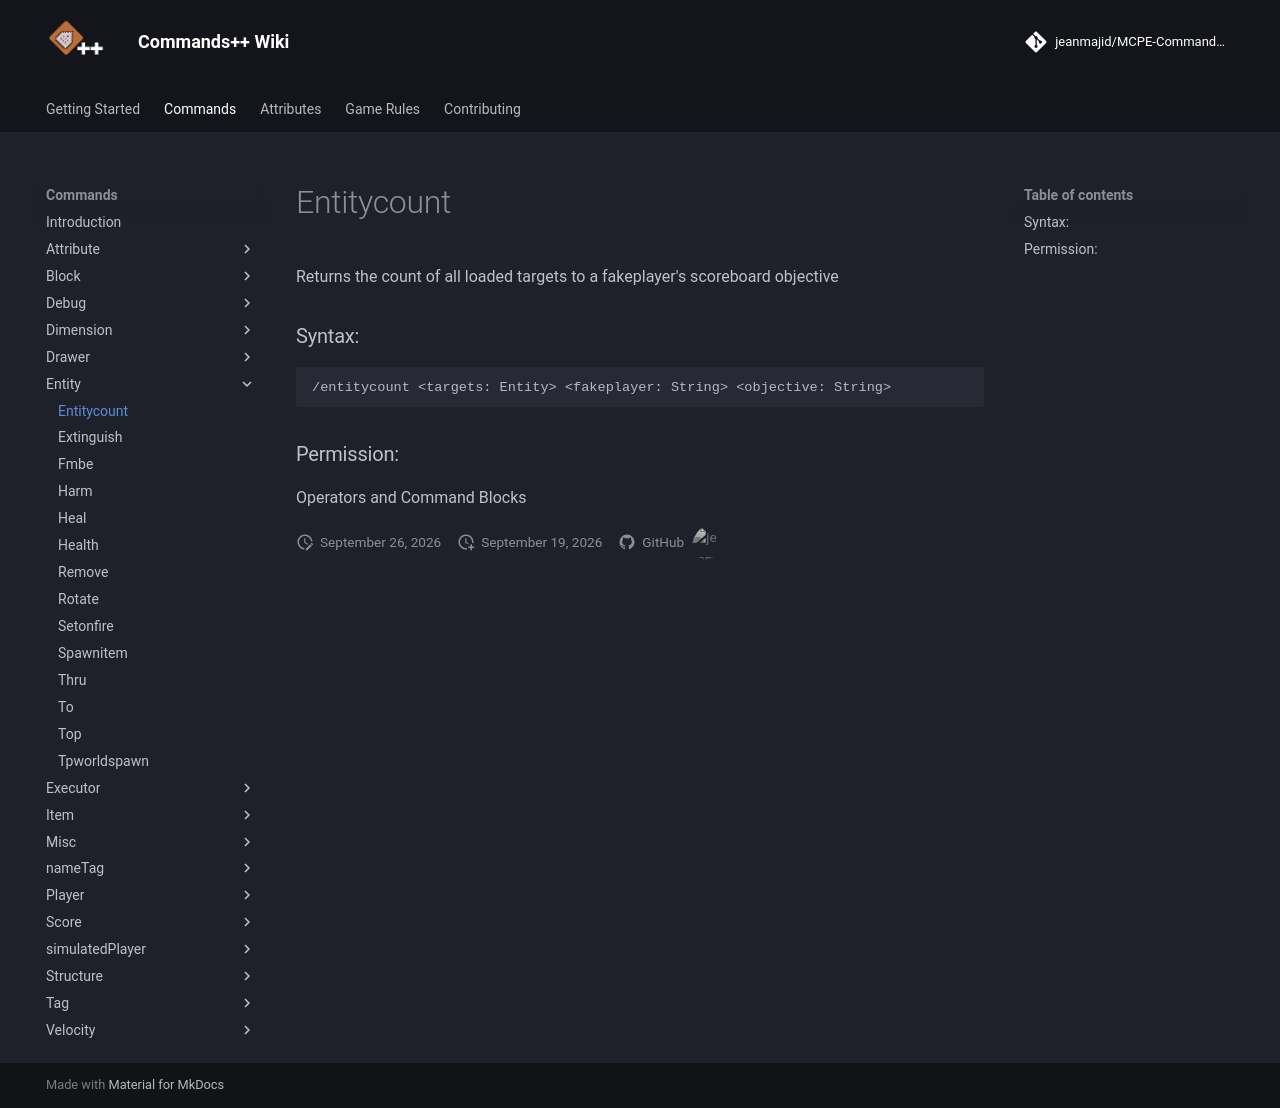

repository: jeanmajid/MCPE-Commands-plus-plus · page: commands/entity/entitycount/index.html · generator: mkdocs

<!-- AUTO GENERATED DO NOT TOUCH ANYTHING UNDERNEATH -->

Returns the count of all loaded targets to a fakeplayer's scoreboard objective

### Syntax:

```
/entitycount <targets: Entity> <fakeplayer: String> <objective: String>
```

### Permission:

Operators and Command Blocks

<!-- AUTO GENERATED DO NOT TOUCH ANYTHING ABOVE -->
